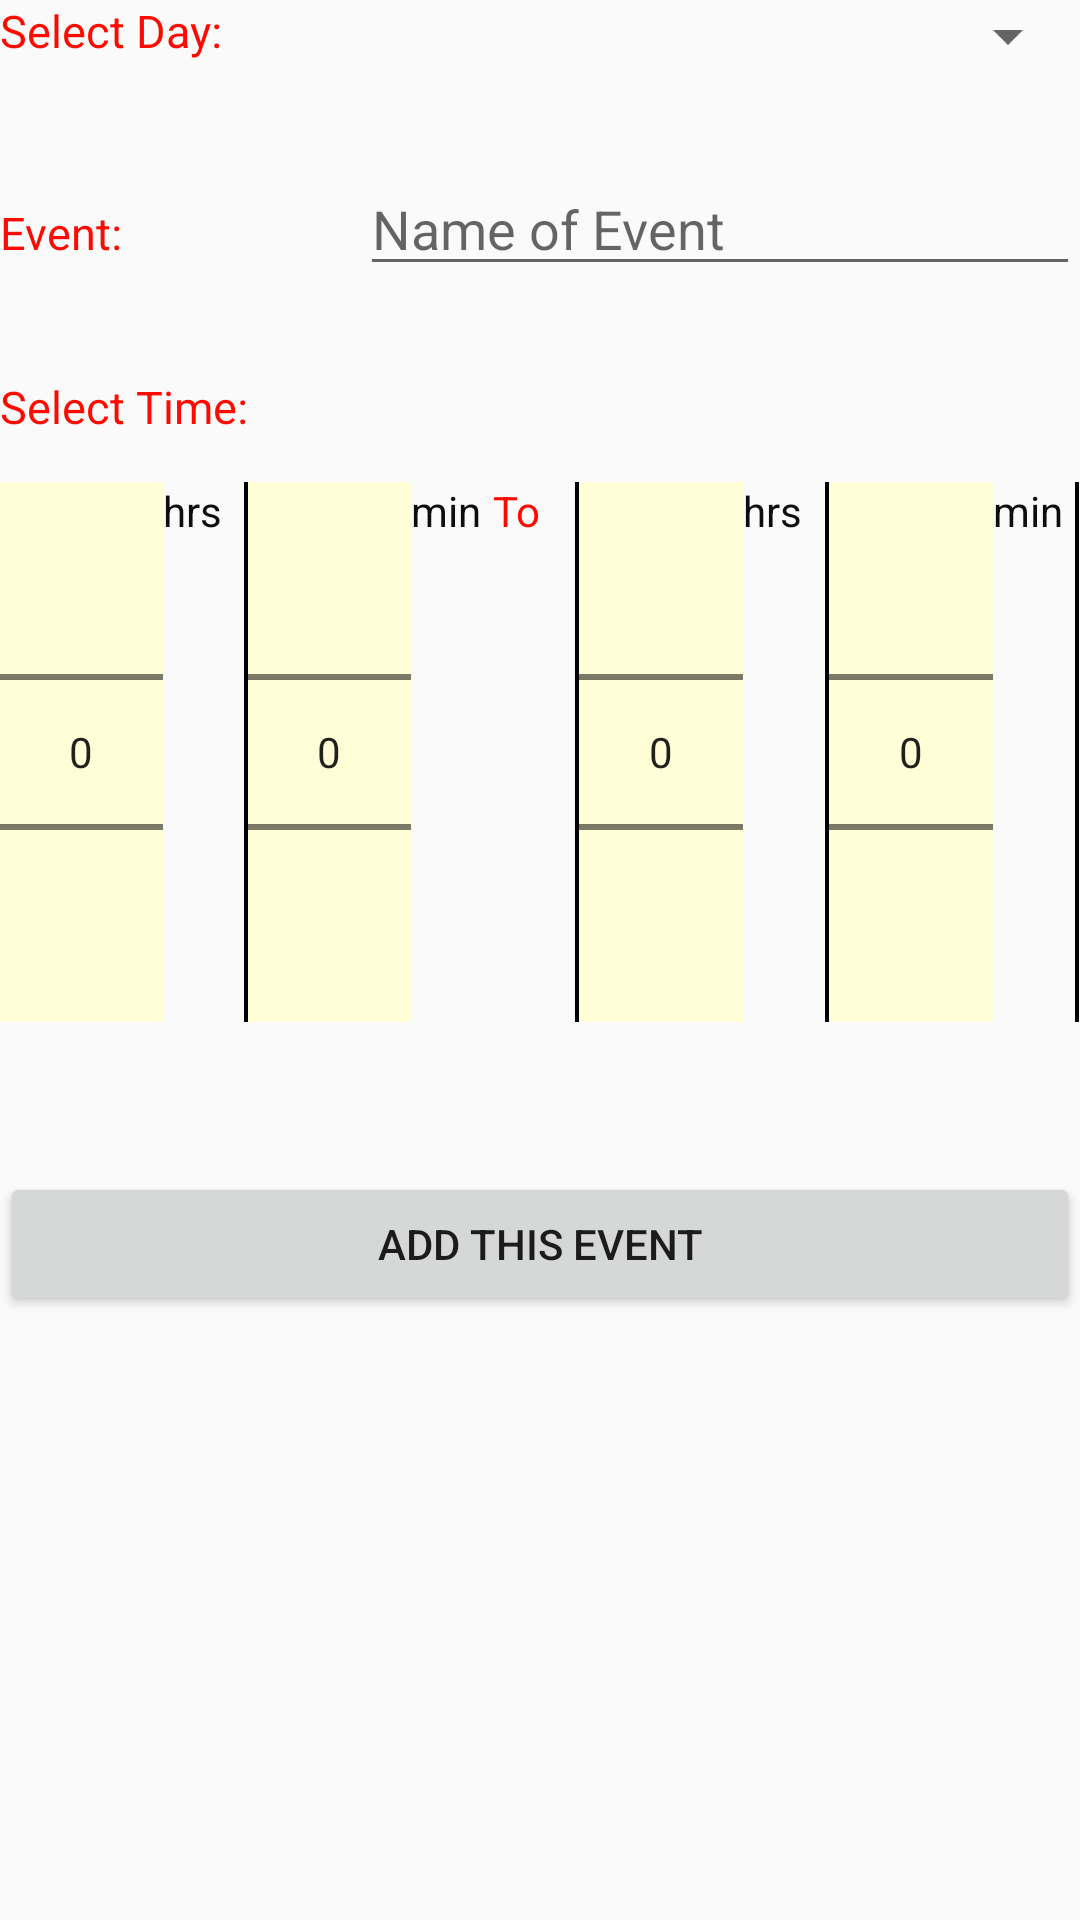

Android layout source for this screen:
<!-- AndroidManifest.xml: application theme AppTheme -->
<!-- res/layout/fragment_add_event.xml -->
<FrameLayout xmlns:android="http://schemas.android.com/apk/res/android"
    xmlns:tools="http://schemas.android.com/tools"
    android:layout_width="match_parent"
    android:id="@+id/add_event"
    android:layout_height="match_parent"
    tools:context=".AddEvent">

    
<ScrollView
    android:layout_width="match_parent"
    android:layout_height="match_parent">
    <LinearLayout
        android:layout_width="match_parent"
        android:orientation="vertical"
        android:layout_height="wrap_content">
        <LinearLayout
            android:layout_width="match_parent"
            android:layout_height="wrap_content"
            android:orientation="horizontal">
            <TextView
                android:layout_width="0dp"
                android:textColor="#ff0a00"
                android:layout_height="wrap_content"
                android:text="Select Day:"
                android:textSize="15sp"
                android:layout_weight="1"/>
            <Spinner
                android:layout_width="0dp"
                android:layout_height="wrap_content"
                android:layout_weight="2"
                android:id="@+id/spinner_day"
                />
        </LinearLayout>
        <LinearLayout
            android:layout_marginTop="30dp"
            android:layout_width="match_parent"
            android:orientation="horizontal"
            android:layout_height="wrap_content">
            <TextView
                android:textColor="#ff0a00"
                android:layout_width="0dp"
                android:layout_height="wrap_content"
                android:textSize="15sp"
                android:text="Event:"
                android:layout_weight="1"/>
            <LinearLayout android:focusable="true"
                android:focusableInTouchMode="true"
                android:layout_width="0dp"
                android:layout_weight="0"
                android:layout_height="wrap_content"/>
            <EditText
                android:layout_width="0dp"
                android:layout_weight="2"
                android:id="@+id/event_name"
                android:layout_height="wrap_content"
                android:hint="Name of Event">
            </EditText>
        </LinearLayout>
            <TextView
            android:layout_marginTop="30dp"
            android:layout_width="match_parent"
                android:textColor="#ff0a00"
            android:layout_height="wrap_content"
            android:text="Select Time:"
            android:textSize="15sp"
            />

        <LinearLayout
            android:layout_width="match_parent"
            android:layout_height="wrap_content"
            android:layout_marginTop="15dp"
            android:orientation="horizontal">
            <NumberPicker
                android:layout_width="0dp"
                android:background="#fffed7"
                android:layout_height="wrap_content"
                android:id="@+id/hours"
                android:layout_weight="2" />
            <TextView
                android:layout_width="0dp"
                android:textColor="#0d0d0d"
                android:layout_height="wrap_content"
                android:text="hrs"
                android:layout_weight="1"/>
            <View
                android:layout_width="0dp"
                android:layout_height="match_parent"
                android:background="#000000"
                android:layout_weight="0.05"/>
            <NumberPicker
                android:layout_width="0dp"
                android:layout_height="wrap_content"
                android:background="#fffed7"
                android:id="@+id/minutes"
                android:layout_weight="2" />

            <TextView
                android:layout_width="0dp"
                android:textColor="#0d0d0d"
                android:layout_height="wrap_content"
                android:text="min"
                android:layout_weight="1"/>


            <TextView
                android:layout_width="0dp"
                android:textColor="#ff0a00"
                android:layout_height="wrap_content"

                android:text="To"
                android:layout_weight="1"/>
            <View
                android:layout_width="0dp"
                android:layout_height="match_parent"
                android:background="#000000"
                android:layout_weight="0.05"/>
            <NumberPicker
                android:layout_width="0dp"
                android:background="#fffed7"
                android:layout_height="wrap_content"
                android:id="@+id/hours2"
                android:layout_weight="2" />
            <TextView
                android:layout_width="0dp"
                android:textColor="#0d0d0d"
                android:layout_height="wrap_content"
                android:text="hrs"
                android:layout_weight="1"/>
            <View
                android:layout_width="0dp"
                android:layout_height="match_parent"
                android:background="#000000"
                android:layout_weight="0.05"/>
            <NumberPicker
                android:layout_width="0dp"
                android:layout_height="wrap_content"
                android:background="#fffed7"
                android:id="@+id/minutes2"
                android:layout_weight="2" />
            <TextView
                android:layout_width="0dp"
                android:textColor="#0d0d0d"
                android:layout_height="wrap_content"
                android:text="min"
                android:layout_weight="1"/>
            <View
                android:layout_width="0dp"
                android:layout_height="match_parent"
                android:background="#000000"
                android:layout_weight="0.05"/>
        </LinearLayout>
        <Button
            android:layout_marginTop="50dp"
            android:layout_width="match_parent"
            android:layout_height="wrap_content"
            android:id="@+id/add_this_event"
            android:text="Add This Event"/>
    </LinearLayout>
</ScrollView>
</FrameLayout>
<!-- resources referenced by this layout -->
<resources>
  <style name="AppTheme" parent="Theme.AppCompat.Light.DarkActionBar">
          
  
          <item name="colorPrimary">#213D30</item>
          <item name="colorPrimaryDark">@color/colorPrimaryDark</item>
          <item name="colorAccent">@color/colorAccent</item>
  
      </style>
  <!-- not gathered from this repository: default colours our renderer supplied (Android Studio template values) -->
  <color name="colorPrimaryDark">#FF3700B3</color>
  <color name="colorAccent">#FF03DAC5</color>
</resources>
